Image classification data set "Cobos_Fernandez_Eduardo" (educob23/Projet_FAIRNESS on GitHub). Class labels (2): malade, sain.

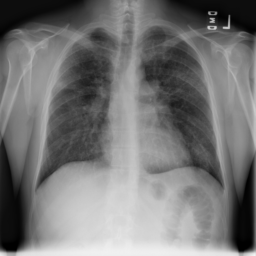
Label: sain

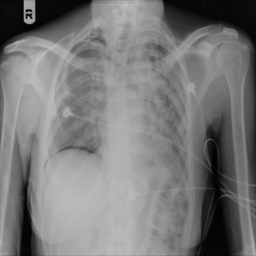
Label: malade

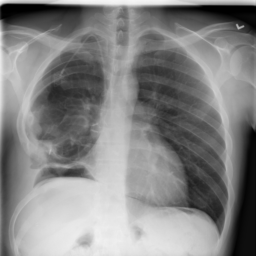
Label: sain

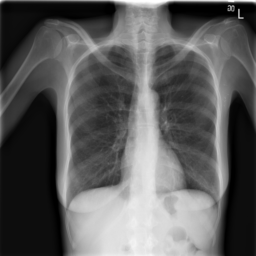
Label: malade

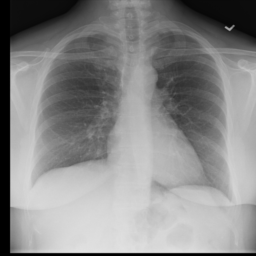
Label: sain

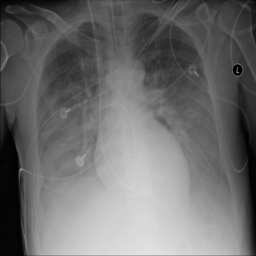
Label: malade
